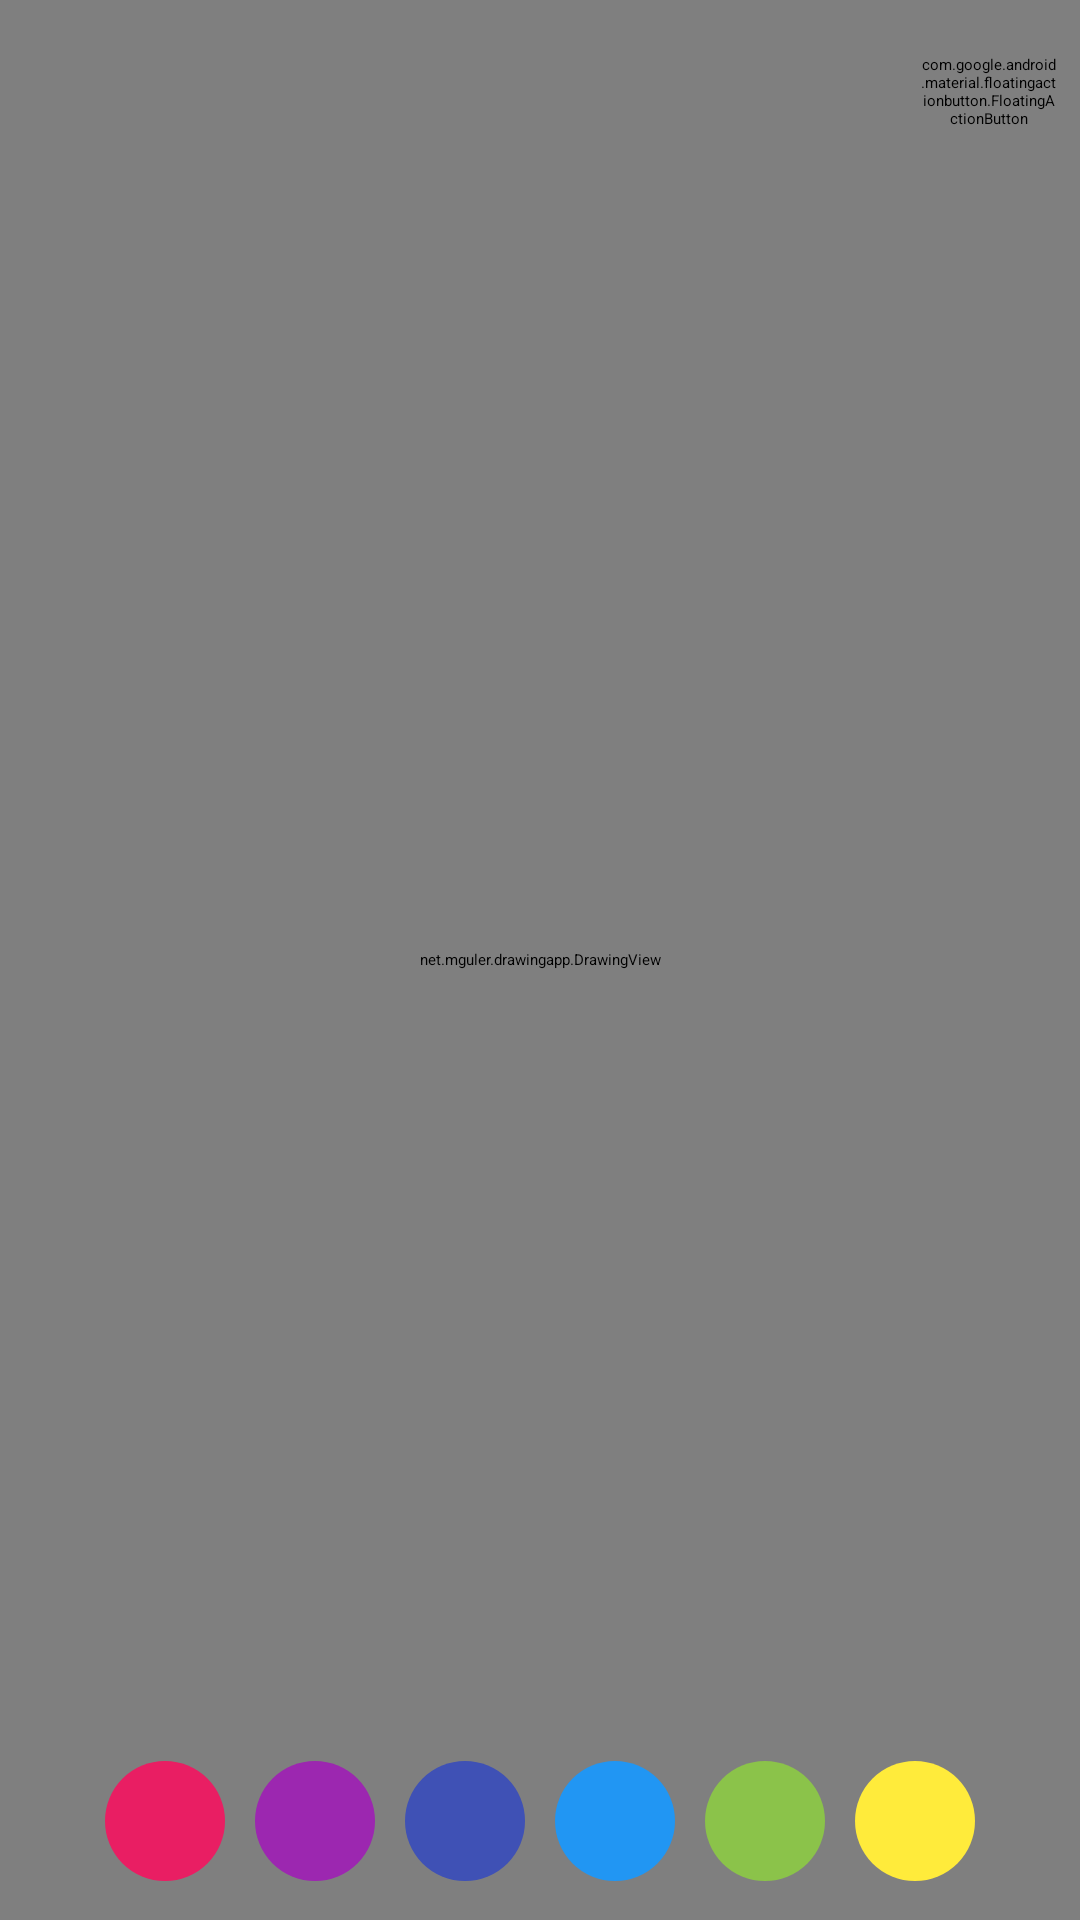

Layout XML and referenced resources for this Android screen:
<!-- AndroidManifest.xml: activity theme Theme.DrawingApp -->
<!-- res/layout/activity_main.xml -->
<?xml version="1.0" encoding="utf-8"?>
<androidx.constraintlayout.widget.ConstraintLayout
    xmlns:android="http://schemas.android.com/apk/res/android"
    xmlns:app="http://schemas.android.com/apk/res-auto"
    xmlns:tools="http://schemas.android.com/tools"
    android:layout_width="match_parent"
    android:layout_height="match_parent"
    tools:context=".MainActivity">

    <FrameLayout
        android:id="@+id/flCanvas"
        android:layout_width="0dp"
        android:layout_height="0dp"
        app:layout_constraintBottom_toBottomOf="parent"
        app:layout_constraintEnd_toEndOf="parent"
        app:layout_constraintStart_toStartOf="parent"
        app:layout_constraintTop_toTopOf="parent">

        <ImageView
            android:id="@+id/imageView"
            android:layout_width="match_parent"
            android:layout_height="match_parent"
            android:scaleType="centerCrop"
            tools:srcCompat="@tools:sample/backgrounds/scenic" />

        <net.mguler.drawingapp.DrawingView
            android:id="@+id/drawingView"
            android:layout_width="match_parent"
            android:layout_height="match_parent"
            android:background="#80FFFFFF" />

    </FrameLayout>

    <LinearLayout
        android:id="@+id/llColors"
        android:layout_width="0dp"
        android:layout_height="wrap_content"
        android:layout_marginBottom="8dp"
        android:gravity="center"
        android:orientation="horizontal"
        app:layout_constraintBottom_toBottomOf="@+id/flCanvas"
        app:layout_constraintEnd_toEndOf="parent"
        app:layout_constraintStart_toStartOf="parent">

        <ImageButton
            android:id="@+id/ibtn1"
            android:layout_width="50dp"
            android:layout_height="50dp"
            android:background="@drawable/rounded_bg"
            android:contentDescription="@string/pick_color_1"
            android:padding="5dp"
            android:scaleType="fitXY"
            android:tag="@color/ibtn1"
            app:srcCompat="@drawable/circle2"
            app:tint="@color/ibtn1" />

        <ImageButton
            android:id="@+id/ibtn2"
            android:layout_width="50dp"
            android:layout_height="50dp"
            android:adjustViewBounds="false"
            android:background="@drawable/rounded_bg"
            android:contentDescription="@string/pick_color_2"
            android:cropToPadding="false"
            android:padding="5dp"
            android:scaleType="fitXY"
            android:tag="@color/ibtn2"
            app:srcCompat="@drawable/circle2"
            app:tint="@color/ibtn2" />

        <ImageButton
            android:id="@+id/ibtn3"
            android:layout_width="50dp"
            android:layout_height="50dp"
            android:background="@drawable/rounded_bg"
            android:contentDescription="@string/pick_color_3"
            android:padding="5dp"
            android:scaleType="fitXY"
            android:tag="@color/ibtn3"
            app:srcCompat="@drawable/circle2"
            app:tint="@color/ibtn3" />

        <ImageButton
            android:id="@+id/ibtn4"
            android:layout_width="50dp"
            android:layout_height="50dp"
            android:background="@drawable/rounded_bg"
            android:contentDescription="@string/pick_color_4"
            android:padding="5dp"
            android:scaleType="fitXY"
            android:tag="@color/ibtn4"
            app:srcCompat="@drawable/circle2"
            app:tint="@color/ibtn4" />

        <ImageButton
            android:id="@+id/ibtn5"
            android:layout_width="50dp"
            android:layout_height="50dp"
            android:background="@drawable/rounded_bg"
            android:contentDescription="@string/pick_color_5"
            android:padding="5dp"
            android:scaleType="fitXY"
            android:tag="@color/ibtn5"
            app:srcCompat="@drawable/circle2"
            app:tint="@color/ibtn5" />

        <ImageButton
            android:id="@+id/ibtn6"
            android:layout_width="50dp"
            android:layout_height="50dp"
            android:background="@drawable/rounded_bg"
            android:contentDescription="@string/pick_color_6"
            android:padding="5dp"
            android:scaleType="fitXY"
            android:tag="@color/ibtn6"
            app:srcCompat="@drawable/circle2"
            app:tint="@color/ibtn6" />

    </LinearLayout>

    <LinearLayout
        android:id="@+id/llButtons"
        android:layout_width="0dp"
        android:layout_height="wrap_content"
        android:layout_marginTop="8dp"
        android:layout_marginEnd="8dp"
        android:gravity="center"
        android:orientation="horizontal"
        app:layout_constraintEnd_toEndOf="parent"
        app:layout_constraintTop_toTopOf="parent">


        <com.google.android.material.floatingactionbutton.FloatingActionButton
            android:id="@+id/fabDel"
            android:layout_width="45dp"
            android:layout_height="45dp"
            android:contentDescription="@string/clear"
            app:backgroundTint="#21005D"
            app:fabCustomSize="45dp"
            app:shapeAppearance="@style/ShapeAppearance.Material3.Corner.Full"
            app:srcCompat="@drawable/ic_delete"
            app:tint="#EADDFF" />
    </LinearLayout>


</androidx.constraintlayout.widget.ConstraintLayout>
<!-- resources referenced by this layout -->
<resources>
  <color name="ibtn1">#E91E63</color>
  <color name="ibtn2">#9C27B0</color>
  <color name="ibtn3">#3F51B5</color>
  <color name="ibtn4">#2196F3</color>
  <color name="ibtn5">#8BC34A</color>
  <color name="ibtn6">#FFEB3B</color>
  <!-- drawable circle2 (drawable) -->
  <?xml version="1.0" encoding="utf-8"?>
  <shape xmlns:android="http://schemas.android.com/apk/res/android"
      android:shape="oval" android:dither="true">
  
      <size android:width="20dp" android:height="20dp"/>
      <solid android:color="#FF666666"/>
  
  </shape>
  <!-- drawable rounded_bg (drawable) -->
  <?xml version="1.0" encoding="utf-8"?>
  <shape xmlns:android="http://schemas.android.com/apk/res/android"
      android:shape="oval">
      <corners android:radius="10dp" />
  </shape>
  <string name="clear">Clear</string>
  <string name="pick_color_1">Pick color 1</string>
  <string name="pick_color_2">Pick color 2</string>
  <string name="pick_color_3">Pick color 3</string>
  <string name="pick_color_4">Pick color 4</string>
  <string name="pick_color_5">Pick color 5</string>
  <string name="pick_color_6">Pick color 6</string>
  <style name="Theme.DrawingApp" parent="Base.Theme.DrawingApp">
          
          <item name="android:navigationBarColor">@android:color/transparent</item>
          <item name="android:statusBarColor">@android:color/transparent</item>
          <item name="android:windowLightStatusBar">?attr/isLightTheme</item>
      </style>
</resources>
